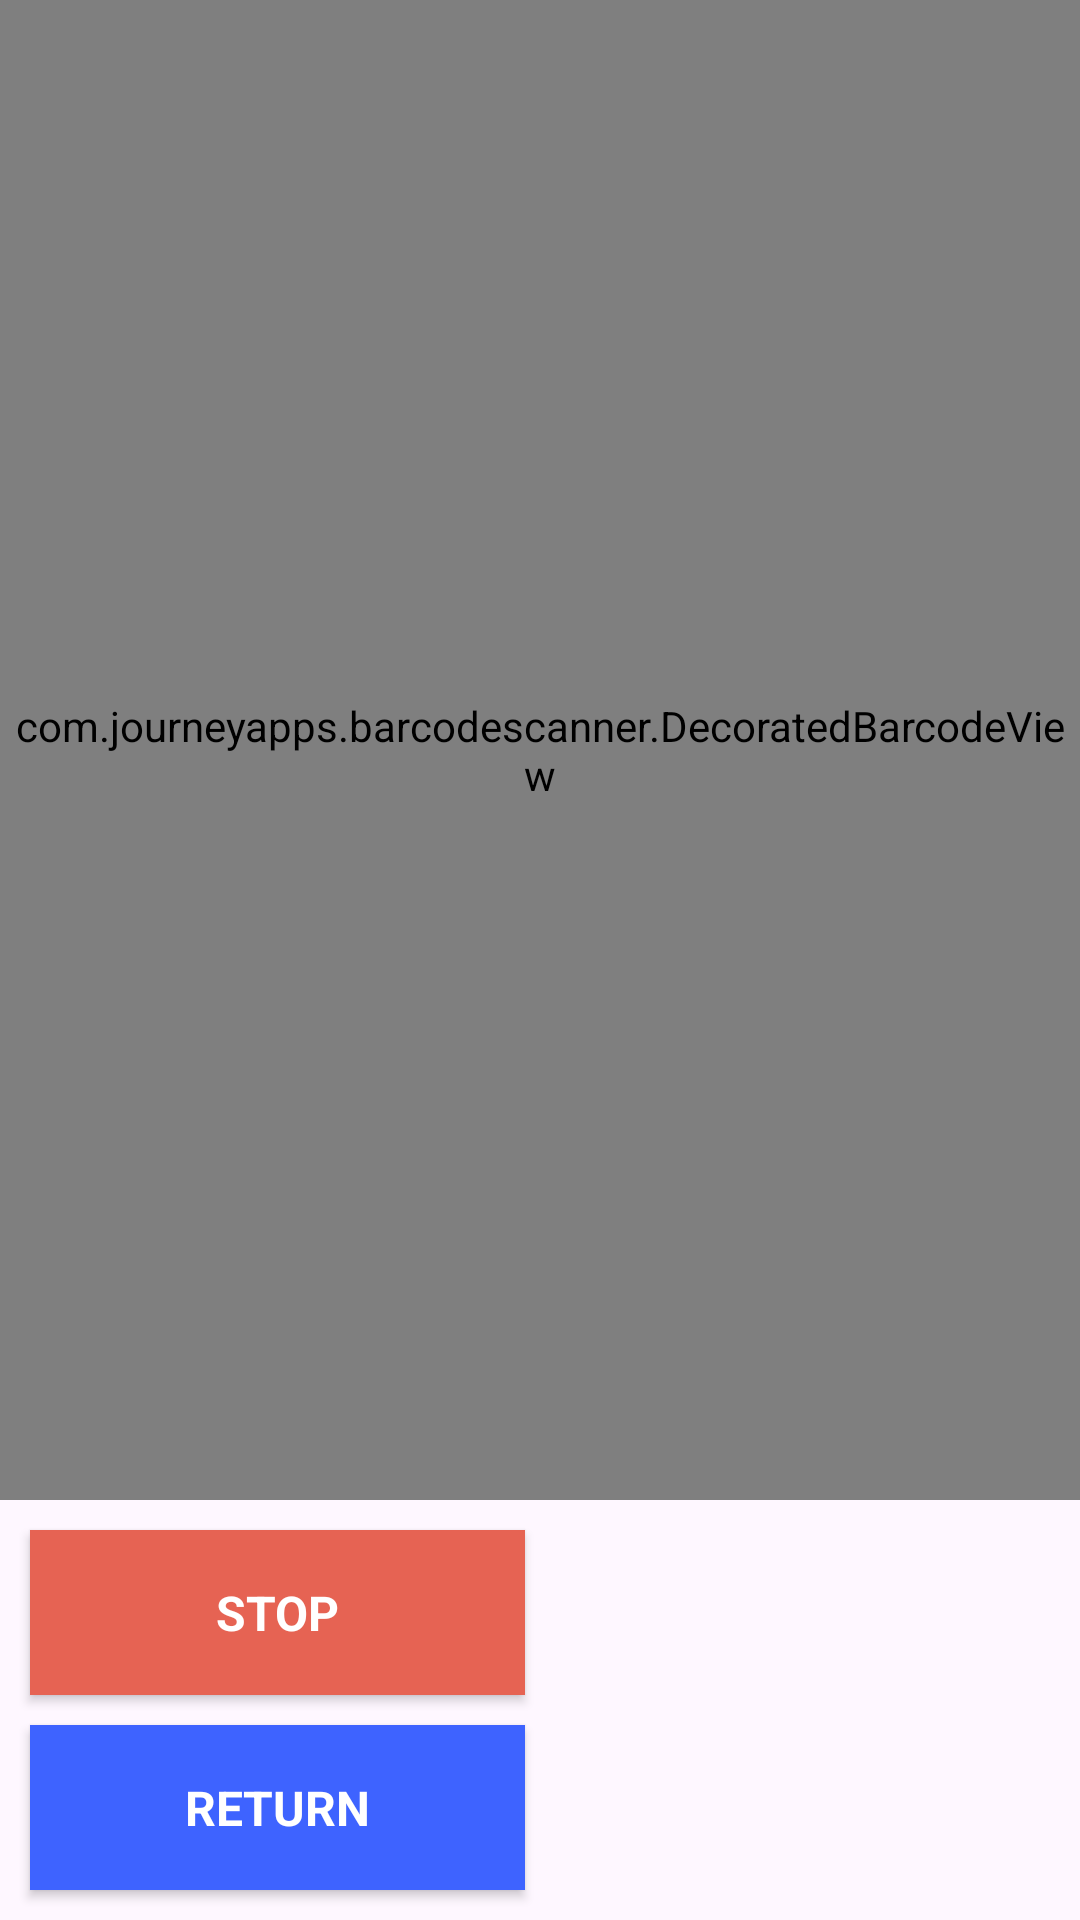

Android layout source for this screen:
<!-- AndroidManifest.xml: application theme Theme.ReaderAndroidApp -->
<!-- res/layout/custom_capture_activity.xml -->
<?xml version="1.0" encoding="utf-8"?>
<androidx.constraintlayout.widget.ConstraintLayout xmlns:android="http://schemas.android.com/apk/res/android"
    xmlns:app="http://schemas.android.com/apk/res-auto"
    xmlns:tools="http://schemas.android.com/tools"
    android:layout_width="match_parent"
    android:layout_height="match_parent"
    android:screenOrientation="portrait"
    tools:context=".BarcodeCaptureActivity">

    <com.journeyapps.barcodescanner.DecoratedBarcodeView
        android:id="@+id/barcode_scanner"
        android:layout_width="0dp"
        android:layout_height="0dp"
        android:layout_alignParentTop="true"
        app:layout_constraintBottom_toTopOf="@+id/constraintLayoutActionBar"
        app:layout_constraintEnd_toEndOf="parent"
        app:layout_constraintStart_toStartOf="parent"
        app:layout_constraintTop_toTopOf="parent">

    </com.journeyapps.barcodescanner.DecoratedBarcodeView>

    <androidx.constraintlayout.widget.ConstraintLayout
        android:id="@+id/constraintLayoutActionBar"
        android:layout_width="0dp"
        android:layout_height="wrap_content"
        app:layout_constraintBottom_toBottomOf="parent"
        app:layout_constraintEnd_toEndOf="parent"
        app:layout_constraintStart_toStartOf="parent">

        <Button
            android:id="@+id/startPauseButton"
            style="@style/Widget.AppCompat.Button"
            android:layout_width="0dp"
            android:layout_height="0dp"
            android:layout_marginStart="10dp"
            android:layout_marginTop="10dp"
            android:layout_marginEnd="5dp"
            android:layout_marginBottom="5dp"
            android:background="@color/admin_danger"
            android:fontFamily="sans-serif"
            android:onClick="onPauseOrResumeClick"
            android:text="@string/button_text_server_stop"
            android:textAlignment="center"
            android:textAppearance="@style/TextAppearance.AppCompat.Body2"
            android:textSize="16sp"
            android:textColor="@color/white"
            android:textStyle="bold"
            app:backgroundTint="@null"
            app:icon="@drawable/stop_icon"
            app:iconGravity="textStart"
            app:iconSize="16dp"
            app:layout_constraintBottom_toTopOf="@+id/returnButton"
            app:layout_constraintEnd_toStartOf="@+id/barcodePreview"
            app:layout_constraintStart_toStartOf="parent"
            app:layout_constraintTop_toTopOf="parent" />

        <Button
            android:id="@+id/returnButton"
            style="@style/Widget.AppCompat.Button"
            android:layout_width="0dp"
            android:layout_height="0dp"
            android:layout_marginStart="10dp"
            android:layout_marginTop="5dp"
            android:layout_marginEnd="10dp"
            android:layout_marginBottom="10dp"
            android:background="@color/admin_default"
            android:fontFamily="sans-serif"
            android:onClick="onReturnClick"
            android:text="@string/button_return_text"
            android:textAlignment="center"
            android:textAppearance="@style/TextAppearance.AppCompat.Body2"
            android:textColor="@color/white"
            android:textSize="16sp"
            android:textStyle="bold"
            app:backgroundTint="@null"
            app:icon="@drawable/return_icon"
            app:iconGravity="textStart"
            app:iconSize="16dp"
            app:layout_constraintBottom_toBottomOf="parent"
            app:layout_constraintEnd_toStartOf="@+id/barcodePreview"
            app:layout_constraintStart_toStartOf="parent"
            app:layout_constraintTop_toBottomOf="@+id/startPauseButton" />

        <ImageView
            android:id="@+id/barcodePreview"
            android:layout_width="0dp"
            android:layout_height="120dp"
            android:layout_marginStart="5dp"
            android:layout_marginTop="10dp"
            android:layout_marginEnd="10dp"
            android:layout_marginBottom="10dp"
            android:contentDescription="@string/last_scanned_code_image"
            app:layout_constraintBottom_toBottomOf="parent"
            app:layout_constraintEnd_toEndOf="parent"
            app:layout_constraintStart_toEndOf="@+id/startPauseButton"
            app:layout_constraintTop_toTopOf="parent" />
    </androidx.constraintlayout.widget.ConstraintLayout>
</androidx.constraintlayout.widget.ConstraintLayout>
<!-- resources referenced by this layout -->
<resources>
  <color name="admin_danger">#E66353</color>
  <color name="admin_default">#3E63FF</color>
  <color name="white">#FFFFFFFF</color>
  <!-- drawable return_icon (drawable) -->
  <vector android:height="24dp" android:viewportHeight="24"
      android:viewportWidth="24" android:width="24dp" xmlns:android="http://schemas.android.com/apk/res/android">
      <path android:fillColor="#00000000"
          android:pathData="M19,8L19,11C19,12.105 18.105,13 17,13L6,13"
          android:strokeColor="#000000" android:strokeLineCap="round"
          android:strokeLineJoin="round" android:strokeWidth="2"/>
      <path android:fillColor="#00000000"
          android:pathData="M8,16l-3,-3l3,-3"
          android:strokeColor="#000000" android:strokeLineCap="round"
          android:strokeLineJoin="round" android:strokeWidth="2"/>
  </vector>
  <!-- drawable stop_icon (drawable) -->
  <vector xmlns:android="http://schemas.android.com/apk/res/android"
      android:width="24dp"
      android:height="24dp"
      android:viewportWidth="512"
      android:viewportHeight="512">
      <path
          android:fillColor="#FF000000"
          android:pathData="M256,48C141.31,48 48,141.31 48,256s93.31,208 208,208 208,-93.31 208,-208S370.69,48 256,48ZM336,310.4A25.62,25.62 0,0 1,310.4 336L201.6,336A25.62,25.62 0,0 1,176 310.4L176,201.6A25.62,25.62 0,0 1,201.6 176L310.4,176A25.62,25.62 0,0 1,336 201.6Z" />
  </vector>
  <string name="button_return_text">RETURN</string>
  <string name="button_text_server_stop">STOP</string>
  <string name="last_scanned_code_image">Last scanned code image</string>
  <style name="Theme.ReaderAndroidApp" parent="Base.Theme.ReaderAndroidApp" />
  <style name="Base.Theme.ReaderAndroidApp" parent="Theme.Material3.DayNight.NoActionBar">
          
          
      </style>
</resources>
